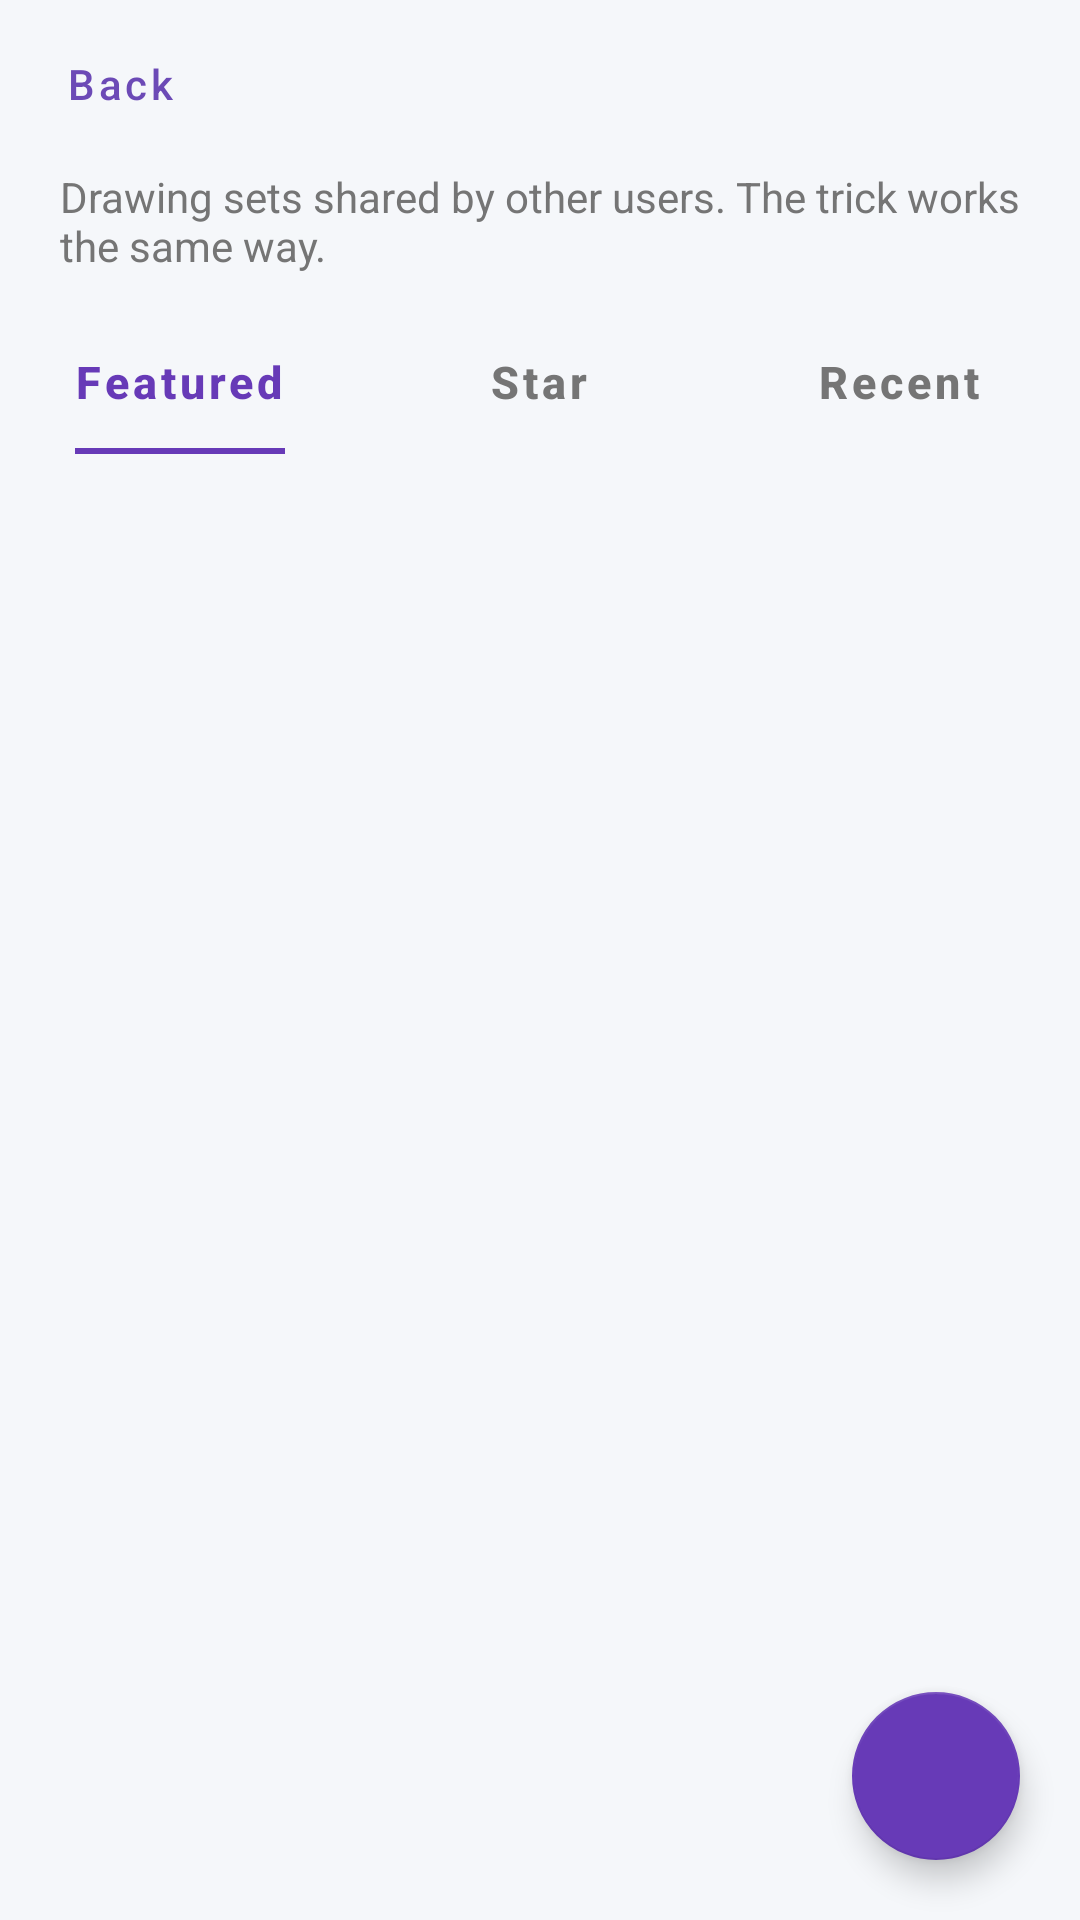

Android layout source for this screen:
<!-- AndroidManifest.xml: activity theme MainTheme -->
<!-- res/layout/activity_share.xml -->
<?xml version="1.0" encoding="utf-8"?>
<LinearLayout xmlns:android="http://schemas.android.com/apk/res/android"
    xmlns:app="http://schemas.android.com/apk/res-auto"
    android:layout_width="match_parent" android:layout_height="match_parent"
    android:orientation="vertical" android:background="@color/canvas_screen_background">
    <include layout="@layout/view_screen_header" />
    <TextView android:layout_width="match_parent" android:layout_height="wrap_content"
        android:paddingHorizontal="20dp" android:paddingBottom="12dp"
        android:text="@string/community_description" android:textSize="14sp"
        android:textColor="@color/text_secondary" />
    <com.google.android.material.tabs.TabLayout android:id="@+id/tab_category"
        android:layout_width="match_parent" android:layout_height="48dp"
        android:background="@color/canvas_screen_background"
        app:tabIndicatorColor="@color/primary" app:tabSelectedTextColor="@color/primary"
        app:tabTextColor="@color/text_secondary" app:tabTextAppearance="@style/ShareTabTextAppearance"
        app:tabIndicatorFullWidth="false" app:tabMode="fixed" app:tabGravity="fill">
        <com.google.android.material.tabs.TabItem android:layout_width="wrap_content"
            android:layout_height="wrap_content" android:text="@string/featured" />
        <com.google.android.material.tabs.TabItem android:layout_width="wrap_content"
            android:layout_height="wrap_content" android:text="@string/star" />
        <com.google.android.material.tabs.TabItem android:layout_width="wrap_content"
            android:layout_height="wrap_content" android:text="@string/recent" />
    </com.google.android.material.tabs.TabLayout>
    <FrameLayout android:layout_width="match_parent" android:layout_height="0dp" android:layout_weight="1">
        <androidx.recyclerview.widget.RecyclerView android:id="@+id/rv_shape_online"
            android:layout_width="match_parent" android:layout_height="match_parent"
            android:clipToPadding="false" android:paddingTop="8dp" android:paddingBottom="88dp" />
        <TextView android:id="@+id/community_empty" android:layout_width="match_parent"
            android:layout_height="wrap_content" android:layout_gravity="center"
            android:padding="32dp" android:gravity="center" android:text="@string/community_empty"
            android:textSize="16sp" android:textColor="@color/text_secondary" android:visibility="gone" />
        <com.h2play.canvas_magic.features.common.ErrorView android:id="@+id/view_error"
            android:layout_width="match_parent" android:layout_height="match_parent" android:visibility="gone" />
        <ProgressBar android:id="@+id/progress" android:layout_width="wrap_content"
            android:layout_height="wrap_content" android:layout_gravity="center" android:visibility="gone" />
        <com.google.android.material.floatingactionbutton.FloatingActionButton android:id="@+id/fab_upload"
            android:layout_width="wrap_content" android:layout_height="wrap_content"
            android:layout_gravity="bottom|end" android:layout_margin="20dp"
            android:contentDescription="@string/upload_drawing_set"
            app:backgroundTint="@color/primary" app:tint="@color/white" app:srcCompat="@drawable/ic_upload_24" />
    </FrameLayout>
</LinearLayout>
<!-- res/layout/view_screen_header.xml (included above) -->
<?xml version="1.0" encoding="utf-8"?>
<LinearLayout xmlns:android="http://schemas.android.com/apk/res/android"
    android:layout_width="match_parent" android:layout_height="wrap_content"
    android:minHeight="56dp" android:orientation="horizontal" android:gravity="center_vertical"
    android:paddingHorizontal="12dp" android:paddingVertical="4dp"
    android:background="@color/canvas_screen_background">
    <com.google.android.material.button.MaterialButton
        android:id="@+id/screen_back" style="@style/CanvasTextAction"
        android:text="@string/drawing_pack_back" />
    <TextView android:id="@+id/screen_title"
        android:layout_width="0dp" android:layout_height="wrap_content" android:layout_weight="1"
        android:layout_marginStart="12dp" android:paddingVertical="8dp"
        android:textSize="20sp" android:textStyle="bold" android:maxLines="2"
        android:ellipsize="end" android:textColor="@color/canvas_tool_icon" />
</LinearLayout>
<!-- resources referenced by this layout -->
<resources>
  <color name="canvas_screen_background">#F5F7FA</color>
  <color name="canvas_tool_icon">#344054</color>
  <color name="primary">#673ab7</color>
  <color name="text_secondary">#757575</color>
  <color name="white">#FFFFFF</color>
  <string name="community_description">Drawing sets shared by other users. The trick works the same way.</string>
  <string name="community_empty">No drawing sets in this tab yet. Try another tab.</string>
  <string name="drawing_pack_back">Back</string>
  <string name="featured">Featured</string>
  <string name="recent">Recent</string>
  <string name="star">Star</string>
  <string name="upload_drawing_set">Share a drawing set</string>
  <style name="CanvasTextAction" parent="Widget.MaterialComponents.Button.TextButton">
          <item name="android:layout_width">wrap_content</item>
          <item name="android:layout_height">48dp</item>
          <item name="android:minWidth">56dp</item>
          <item name="android:paddingHorizontal">8dp</item>
          <item name="android:insetTop">0dp</item>
          <item name="android:insetBottom">0dp</item>
          <item name="android:textSize">14sp</item>
          <item name="android:textAllCaps">false</item>
          <item name="android:textColor">@color/primary_color</item>
      </style>
  <style name="ShareTabTextAppearance" parent="TextAppearance.Design.Tab">
          <item name="android:textSize">15sp</item>
          <item name="android:textStyle">bold</item>
          <item name="textAllCaps">false</item>
      </style>
  <style name="MainTheme" parent="Theme.MaterialComponents.Light.NoActionBar">
          <item name="colorPrimary">@color/primary</item>
          <item name="colorPrimaryDark">@color/primary_dark</item>
          <item name="materialCardViewStyle">@style/AppCard</item>
          
          <item name="android:windowLayoutInDisplayCutoutMode">never</item>
          <item name="android:statusBarColor">@color/canvas_screen_background</item>
          <item name="android:navigationBarColor">@color/canvas_screen_background</item>
          <item name="android:windowLightStatusBar">true</item>
          <item name="android:windowLightNavigationBar">true</item>
      </style>
  <color name="primary_color">#6C4AB6</color>
  <color name="primary_dark">#320b86</color>
  <style name="AppCard" parent="Widget.MaterialComponents.CardView">
          <item name="cardElevation">8dp</item>
      </style>
</resources>
